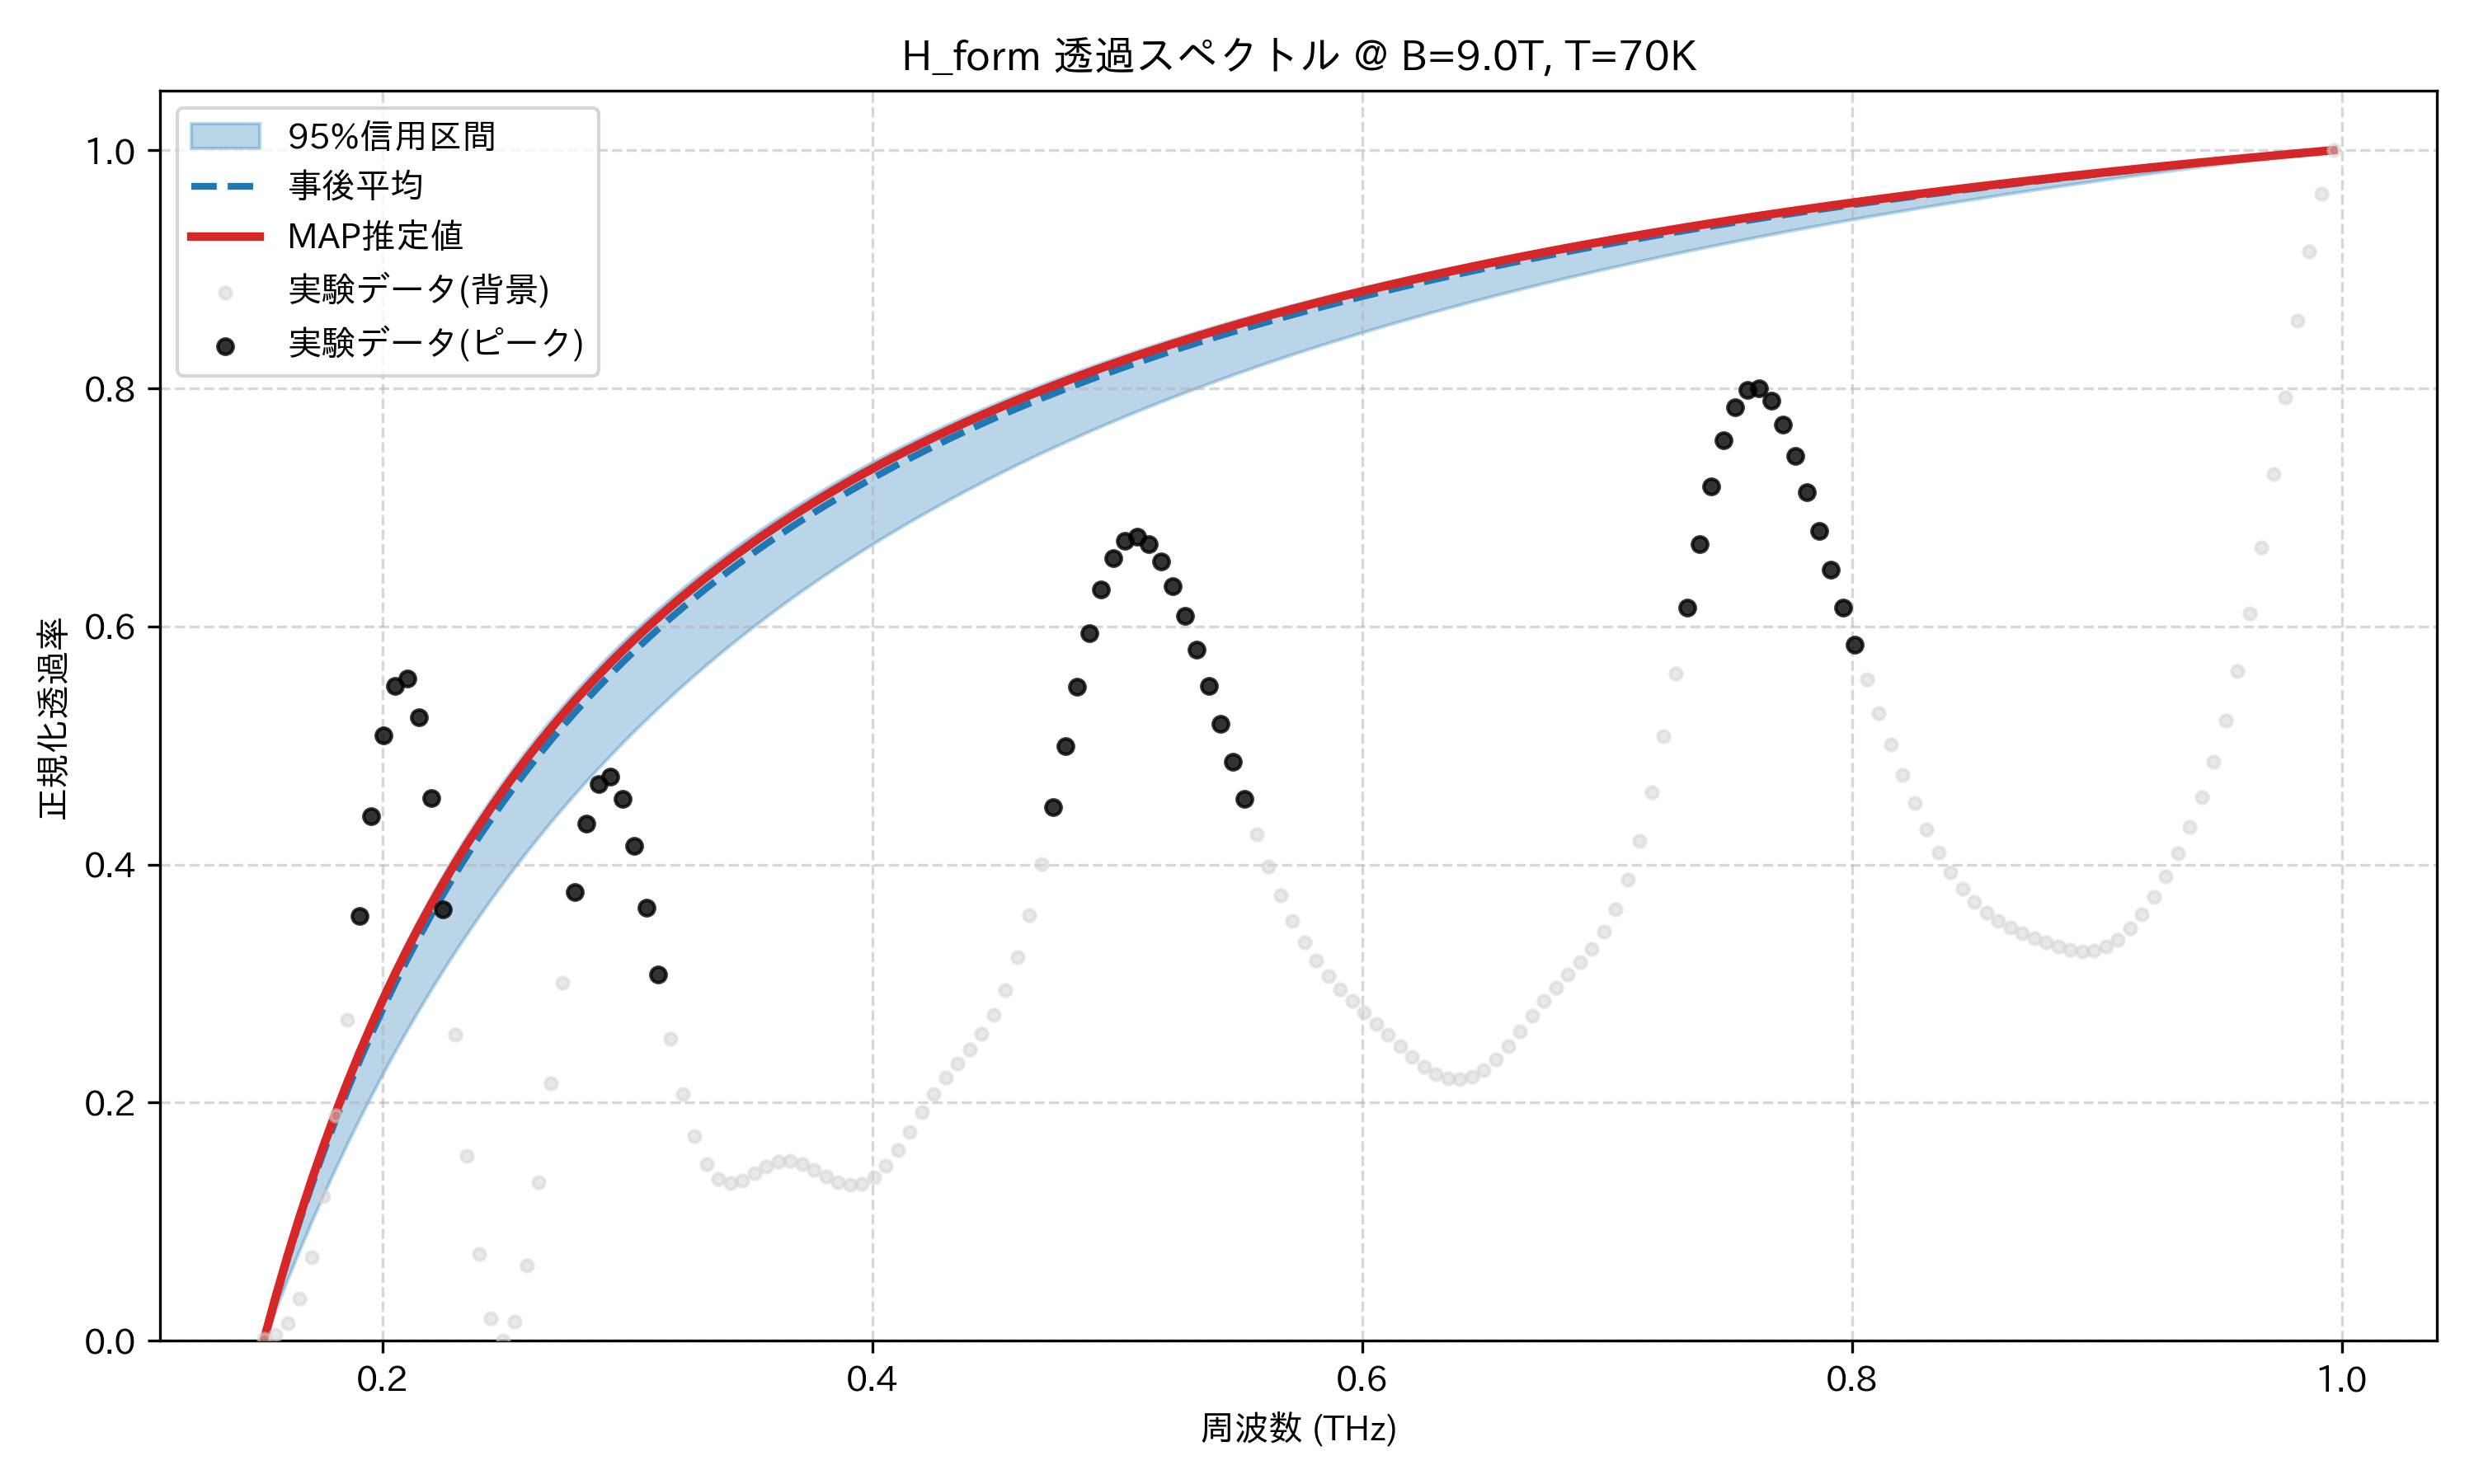

Data behind this chart, as committed beside it:
frequency_thz, mean_transmission, map_transmission, lower_95, upper_95, observed_normalized
0.1514, 0.0, 0.0, 0.0, 0.0, 0.001764
0.1563, 0.03549, 0.0368, 0.02647, 0.03786, 0.005177
0.1612, 0.06891, 0.07137, 0.05196, 0.07335, 0.01498
0.1661, 0.1004, 0.1039, 0.07649, 0.1067, 0.03529
0.171, 0.1302, 0.1346, 0.1001, 0.1381, 0.06993
0.1759, 0.1584, 0.1636, 0.1229, 0.1677, 0.1212
0.1808, 0.1852, 0.191, 0.1449, 0.1956, 0.189
0.1856, 0.2105, 0.217, 0.166, 0.222, 0.2699
0.1905, 0.2346, 0.2416, 0.1865, 0.2471, 0.357
0.1954, 0.2576, 0.265, 0.2062, 0.2708, 0.4404
0.2003, 0.2795, 0.2873, 0.2252, 0.2934, 0.5085
0.2052, 0.3003, 0.3085, 0.2437, 0.3149, 0.5498
0.2101, 0.3202, 0.3288, 0.2614, 0.3353, 0.5559
0.2149, 0.3393, 0.3481, 0.2786, 0.3548, 0.5236
0.2198, 0.3575, 0.3665, 0.2953, 0.3734, 0.4559
0.2247, 0.375, 0.3842, 0.3114, 0.3912, 0.3623
0.2296, 0.3917, 0.4011, 0.327, 0.4082, 0.257
0.2345, 0.4078, 0.4173, 0.3421, 0.4245, 0.1556
0.2394, 0.4232, 0.4328, 0.3568, 0.4401, 0.07273
0.2443, 0.438, 0.4478, 0.371, 0.455, 0.01897
0.2491, 0.4523, 0.4621, 0.3847, 0.4694, 0.0
0.254, 0.466, 0.4759, 0.3981, 0.4832, 0.01614
0.2589, 0.4792, 0.4891, 0.4111, 0.4965, 0.06309
0.2638, 0.492, 0.5019, 0.4236, 0.5093, 0.133
0.2687, 0.5043, 0.5142, 0.4359, 0.5216, 0.2159
0.2736, 0.5162, 0.5261, 0.4478, 0.5334, 0.3007
0.2785, 0.5276, 0.5375, 0.4593, 0.5448, 0.3766
0.2833, 0.5387, 0.5486, 0.4706, 0.5559, 0.4344
0.2882, 0.5494, 0.5593, 0.4815, 0.5665, 0.4678
0.2931, 0.5598, 0.5696, 0.4921, 0.5768, 0.4742
0.298, 0.5698, 0.5796, 0.5025, 0.5868, 0.4551
0.3029, 0.5795, 0.5893, 0.5126, 0.5964, 0.4159
0.3078, 0.589, 0.5986, 0.5224, 0.6057, 0.3639
0.3127, 0.5981, 0.6077, 0.532, 0.6147, 0.3074
0.3175, 0.6069, 0.6165, 0.5413, 0.6234, 0.2534
0.3224, 0.6155, 0.625, 0.5504, 0.6319, 0.2073
0.3273, 0.6239, 0.6333, 0.5592, 0.6401, 0.172
0.3322, 0.632, 0.6413, 0.5679, 0.648, 0.1484
0.3371, 0.6399, 0.6491, 0.5763, 0.6558, 0.1359
0.342, 0.6475, 0.6567, 0.5846, 0.6633, 0.1323
0.3468, 0.655, 0.664, 0.5926, 0.6706, 0.1349
0.3517, 0.6622, 0.6712, 0.6005, 0.6776, 0.1406
0.3566, 0.6692, 0.6781, 0.6081, 0.6845, 0.1464
0.3615, 0.6761, 0.6849, 0.6156, 0.6912, 0.1504
0.3664, 0.6828, 0.6915, 0.623, 0.6977, 0.1512
0.3713, 0.6893, 0.6979, 0.6301, 0.7041, 0.1487
0.3762, 0.6956, 0.7042, 0.6371, 0.7103, 0.1439
0.381, 0.7018, 0.7103, 0.644, 0.7163, 0.1382
0.3859, 0.7079, 0.7162, 0.6507, 0.7221, 0.1333
0.3908, 0.7137, 0.722, 0.6572, 0.7279, 0.1308
0.3957, 0.7195, 0.7276, 0.6637, 0.7334, 0.132
0.4006, 0.7251, 0.7331, 0.6699, 0.7389, 0.1374
0.4055, 0.7306, 0.7385, 0.6761, 0.7442, 0.1471
0.4104, 0.7359, 0.7438, 0.6821, 0.7493, 0.1602
0.4152, 0.7411, 0.7489, 0.688, 0.7544, 0.1756
0.4201, 0.7462, 0.7539, 0.6938, 0.7593, 0.1917
0.425, 0.7512, 0.7588, 0.6995, 0.7641, 0.2071
0.4299, 0.7561, 0.7636, 0.705, 0.7688, 0.2209
0.4348, 0.7609, 0.7682, 0.7105, 0.7734, 0.2332
0.4397, 0.7655, 0.7728, 0.7158, 0.7779, 0.2449
... 114 more rows
